Run: headless pygame with SDL's dummy video driver; simulated clock (each Clock.tick advances the game by its frame time, no real sleeping); random seed 0; keys injected as events and as key.get_pressed() state; no mouse input.
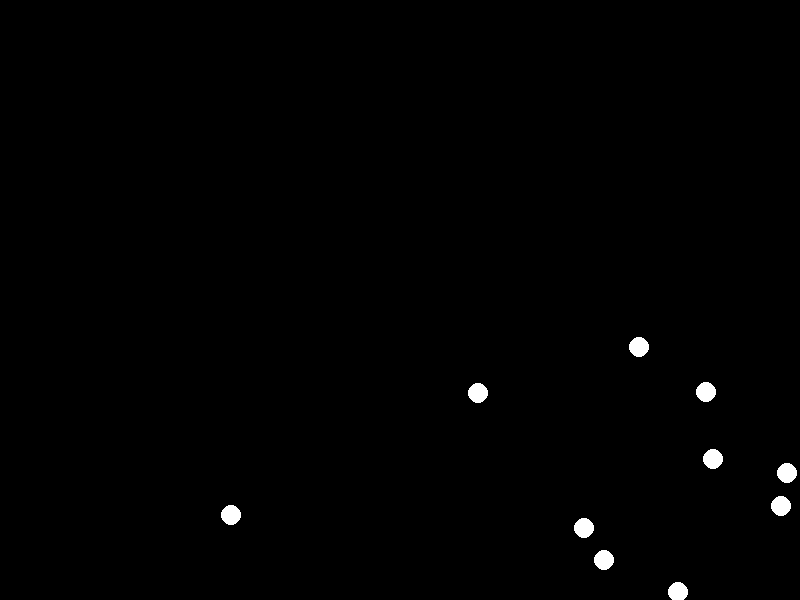
Frame 1 of 4 · flips 1–60 · no input
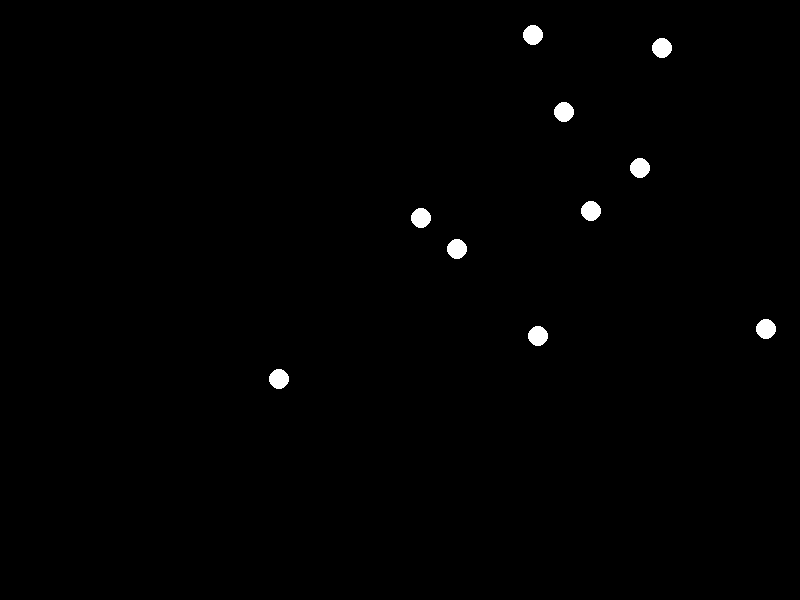
Frame 2 of 4 · flips 61–180 · tapped SPACE, RETURN · held RIGHT (→), D
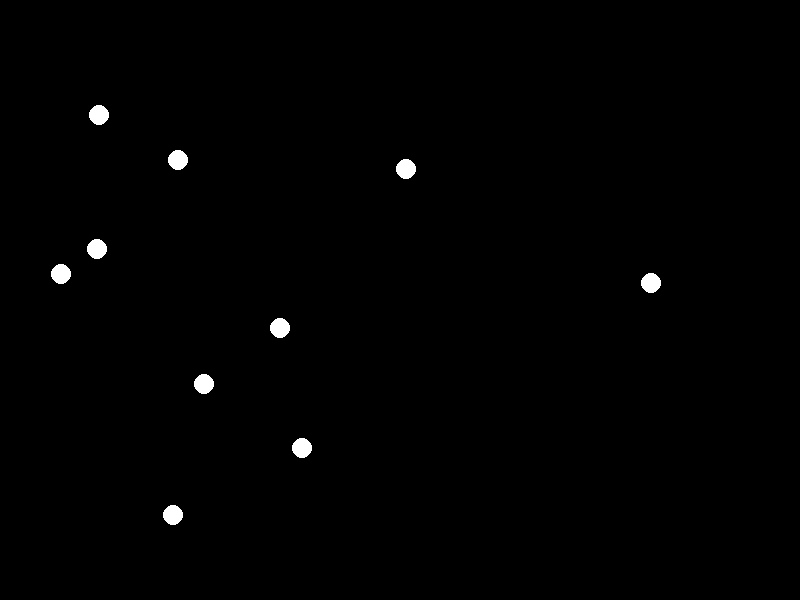
Frame 3 of 4 · flips 181–300 · held DOWN (↓), S
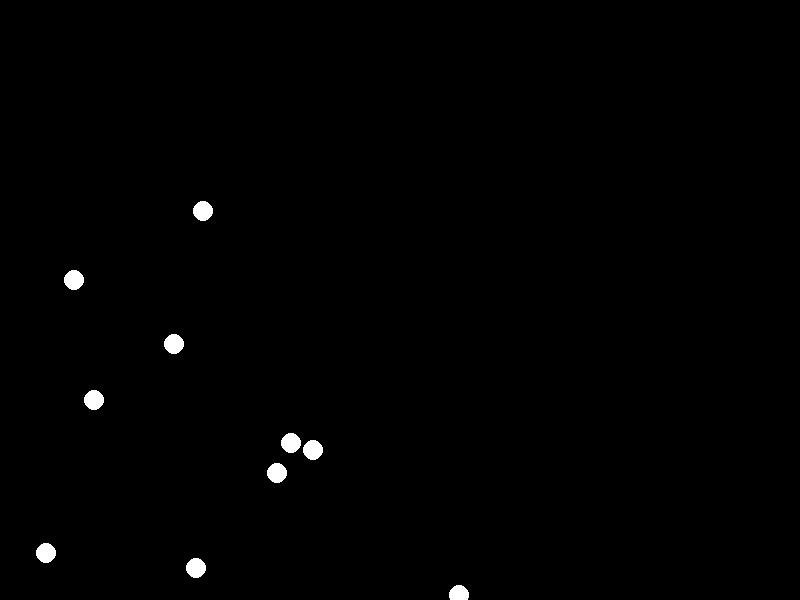
Frame 4 of 4 · flips 301–420 · held LEFT (←), A, UP (↑), W

The pygame program that drew these frames:

# pygame_template.py

from random import randint

import pygame


class Ball:
    def __init__(self, screenWidth, screenHeight, radius, xcord, ycord, xvelocity, yvelocity, color):
        self.radius = 10
        self.color = color
        self.xcord = xcord
        self.ycord = ycord
        self.xvelocity = xvelocity
        self.yvelocity = yvelocity
        self.screenWidth = screenWidth
        self.screenHeight = screenHeight

    def move(self):
        if(self.xcord < 0 or self.xcord > self.screenWidth - self.radius):
            self.xvelocity = -self.xvelocity
        if(self.ycord < 0 or self.ycord > self.screenHeight - self.radius):
            self.yvelocity = -self.yvelocity

        self.xcord += self.xvelocity
        self.ycord += self.yvelocity

        pygame.draw.ellipse(screen, self.color,
                            [self.xcord, self.ycord, 2*self.radius, 2*self.radius])


# define constants
BLACK = (0, 0, 0)
WHITE = (255, 255, 255)
RED = (255, 0, 0)
GREEN = (0, 255, 0)
BLUE = (0, 0, 255)
CYAN = (0, 255, 255)
VIOLET = (148, 0, 211)


clock = pygame.time.Clock()

pygame.init()

size = (800, 600)
screen = pygame.display.set_mode(size)
pygame.display.set_caption("Bouncing Balls")

ball_list = []
for index in range(0, 10):
    ball = Ball(size[0], size[1], 10, randint(
        0, size[0]), randint(0, size[1]), 3, 4, WHITE)
    ball_list.append(ball)

done = False

while not done:
    for event in pygame.event.get():
        if event.type == pygame.QUIT:
            done = True

    screen.fill(BLACK)

    # draw here:
    for ball in ball_list:
        ball.move()

    # update the screen
    pygame.display.update()
    clock.tick(60)

pygame.quit()
